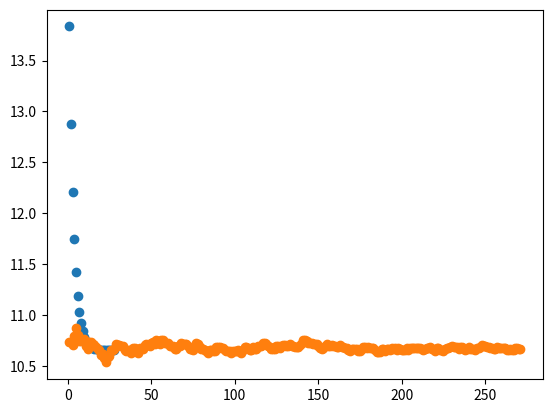

This figure's Python source:
import numpy as np
import matplotlib.pyplot as plt
import pandas as pd

data = np.random.randn(15) * 4 + 12

data

np.average(data)

def gradient_mean(data, candidate):
    return sum(-2 * (x - candidate) for x in data)

def gradient_descent_mean(data, learn_rate = 0.01, tol = 0.0001, verbose = False):
    # pick a random starting point
    candidate = np.random.uniform(np.min(data), np.max(data))
    delta = 1
    while abs(delta) > tol:
        grad = gradient_mean(data, candidate)
        delta = learn_rate * grad
        candidate -= delta
        if verbose:
            print(candidate)
    return candidate

def grad_descent_path(data, learn_rate = 0.01, tol = 0.0001):
    # pick a random starting point
    candidate = np.random.uniform(np.min(data), np.max(data))
    path = [candidate]
    delta = 1
    while abs(delta) > tol:
        grad = gradient_mean(data, candidate)
        delta = learn_rate * grad
        candidate -= delta
        path.append(candidate)
    return np.array(path)

gradient_descent_mean(data)

path = grad_descent_path(data)
plt.plot(np.arange(1, path.shape[0] + 1), path, 'o')
plt.show()

def sgd_mean(data, learn_rate = 0.001, tol = 0.0001, verbose = False):
    candidate = np.random.uniform(np.min(data), np.max(data))
    delta = 1
    temp_data = data.copy()
    while abs(delta) > tol:
        np.random.shuffle(temp_data)
        for x in temp_data:
            grad = -2*(x - candidate)
            delta = grad * learn_rate
            candidate -= delta
            if verbose:
                print(candidate)
    return candidate

sgd_mean(data, learn_rate = 0.001, verbose = True)

def sgd_mean_decay(data, learn_rate = 0.05, tol = 0.0001, verbose = False):
    candidate = np.random.uniform(np.min(data), np.max(data))
    delta = 1
    temp_data = data.copy()
    epoch = 1
    while abs(delta) > tol:
        np.random.shuffle(temp_data)
        for x in temp_data:
            grad = -2*(x - candidate) / len(data)
            delta = grad * learn_rate / epoch ** (1/2)
            candidate -= delta
            if verbose:
                print(candidate)
        epoch += 1
    return candidate

def sgd_mean_decay_path(data, learn_rate = 0.02, tol = 0.0001, verbose = False):
    candidate = np.random.uniform(np.min(data), np.max(data))
    delta = 1
    temp_data = data.copy()
    epoch = 1
    path = [candidate]
    while abs(delta) > tol:
        np.random.shuffle(temp_data)
        for x in temp_data:
            grad = -2*(x - candidate)
            delta = grad * learn_rate / epoch ** (1/2)
            candidate -= delta
            path.append(candidate)
            if verbose:
                print(candidate)
        epoch += 1
    return np.array(path)

path = sgd_mean_decay_path(data, learn_rate = 0.01)
plt.plot(np.arange(1, path.shape[0] + 1), path, 'o')
plt.show()